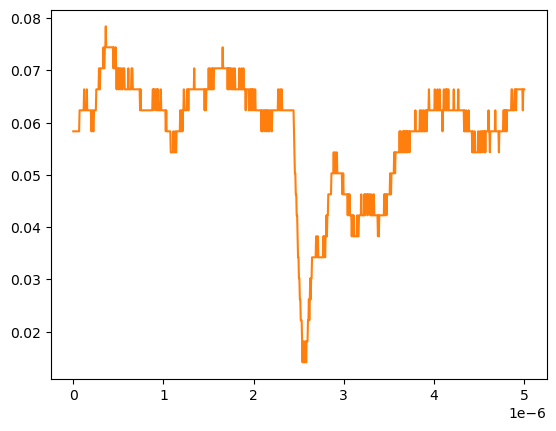

The data file committed next to this chart (first rows):
# KEYSIGHT TECHNOLOGIES, MSO-X 3024T, MY58262555, 07.30.2019051434
# time, 1
# 2024-09-13 12:32:27.010821
0.000000000000000000e+00, 5.832910000000000178e-02
5.005005005005005112e-09, 5.832910000000000178e-02
1.001001001001001022e-08, 5.832910000000000178e-02
1.501501501501501616e-08, 5.832910000000000178e-02
2.002002002002002045e-08, 5.832910000000000178e-02
2.502502502502502473e-08, 5.832910000000000178e-02
3.003003003003003233e-08, 5.832910000000000178e-02
3.503503503503503330e-08, 5.832910000000000178e-02
4.004004004004004090e-08, 5.832910000000000178e-02
4.504504504504504849e-08, 5.832910000000000178e-02
5.005005005005004947e-08, 5.832910000000000178e-02
5.505505505505505706e-08, 5.832910000000000178e-02
6.006006006006006466e-08, 5.832910000000000178e-02
6.506506506506506563e-08, 5.832910000000000178e-02
7.007007007007006661e-08, 6.234920000000000045e-02
7.507507507507508082e-08, 6.234920000000000045e-02
8.008008008008008180e-08, 6.234920000000000045e-02
8.508508508508508277e-08, 6.234920000000000045e-02
9.009009009009009698e-08, 6.234920000000000045e-02
9.509509509509509796e-08, 6.234920000000000045e-02
1.001001001001000989e-07, 6.234920000000000045e-02
1.051051051051051131e-07, 6.234920000000000045e-02
1.101101101101101141e-07, 6.234920000000000045e-02
1.151151151151151151e-07, 6.234920000000000045e-02
1.201201201201201293e-07, 6.636930000000000607e-02
1.251251251251251171e-07, 6.234920000000000045e-02
1.301301301301301313e-07, 6.234920000000000045e-02
1.351351351351351455e-07, 6.234920000000000045e-02
1.401401401401401332e-07, 6.234920000000000045e-02
1.451451451451451474e-07, 6.234920000000000045e-02
1.501501501501501616e-07, 6.636930000000000607e-02
1.551551551551551494e-07, 6.234920000000000045e-02
1.601601601601601636e-07, 6.234920000000000045e-02
1.651651651651651778e-07, 6.234920000000000045e-02
1.701701701701701655e-07, 6.234920000000000045e-02
1.751751751751751798e-07, 6.234920000000000045e-02
1.801801801801801940e-07, 6.234920000000000045e-02
1.851851851851851817e-07, 6.234920000000000045e-02
1.901901901901901959e-07, 6.234920000000000045e-02
1.951951951951952101e-07, 6.234920000000000045e-02
2.002002002002001979e-07, 5.832910000000000178e-02
2.052052052052052121e-07, 5.832910000000000178e-02
2.102102102102102263e-07, 6.234920000000000045e-02
2.152152152152152140e-07, 6.234920000000000045e-02
2.202202202202202282e-07, 5.832910000000000178e-02
2.252252252252252425e-07, 5.832910000000000178e-02
2.302302302302302302e-07, 6.234920000000000045e-02
2.352352352352352444e-07, 6.234920000000000045e-02
2.402402402402402586e-07, 6.234920000000000045e-02
2.452452452452452728e-07, 6.234920000000000045e-02
2.502502502502502341e-07, 6.234920000000000045e-02
2.552552552552552483e-07, 6.636930000000000607e-02
2.602602602602602625e-07, 6.636930000000000607e-02
2.652652652652652767e-07, 6.636930000000000607e-02
2.702702702702702909e-07, 6.636930000000000607e-02
2.752752752752753052e-07, 6.636930000000000607e-02
2.802802802802802664e-07, 6.636930000000000607e-02
2.852852852852852806e-07, 7.038940000000000474e-02
... 942 more rows
